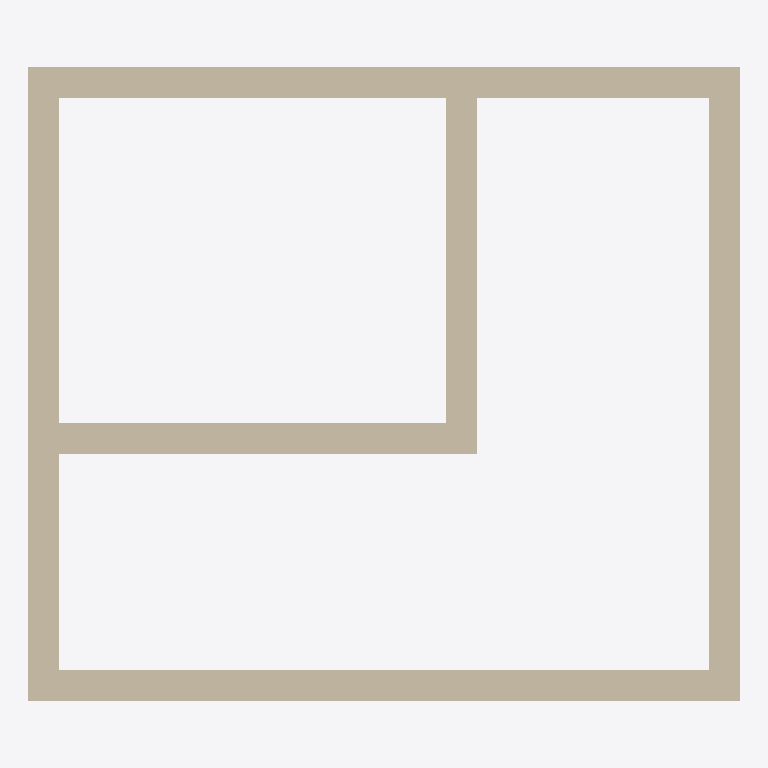
Plan cut of the same IFC building model at storey 'L1' (level 0.00 m, cut at 1.40 m), seen from above with north up, elements coloured by IFC class: 6 walls (beige). Cut surfaces are drawn darker.
Extent 4.6 m × 4.1 m × 3.0 m (x, y, z). Storeys (2): L1 at 0.00 m; L2 at 3.00 m. Elements (6): 6 IfcWallStandardCase.

HEADER;
FILE_DESCRIPTION(('ViewDefinition [CoordinationView_V2.0]','RevitIdentifiers [ContentGUID: cbb0ae2e-6350-4225-8ca4-af668662c38d, VersionGUID: 1bcaafde-9aee-42f9-90fd-5dc39649bab1, NumberOfSaves: 23]','CoordinateReference [CoordinateBase: Shared Coordinates]'),'2;1');
FILE_NAME('01_007.ifc','2026-01-06T12:00:28+01:00',(''),(''),'ODA SDAI 24.6','Autodesk Revit 24.3.30.11 (ENU) - IFC 24.3.30.11','');
FILE_SCHEMA(('IFC2X3'));
ENDSEC;
DATA;
#27=IFCPROJECT('3BiAukOr129OoahsPvdJnz',#18,'Project Number',$,$,'Project Name','Project Status',(#22),#249);
#42=IFCSITE('3BiAukOr129OoahsPvdJn$',#18,'Default',$,$,#41,$,$,.ELEMENT.,(42,21,31,401672),(-71,-3,-24,-345703),0.0,$,$);
#32=IFCBUILDING('3BiAukOr129OoahsPvdJny',#18,'Building Name',$,$,#30,$,'Building Name',.ELEMENT.,$,$,#31);
#35=IFCBUILDINGSTOREY('2JF4e6axWHqu3u0C1FZlmi',#18,'L1',$,'Level:8mm Head',#34,$,'L1',.ELEMENT.,0.0);
#39=IFCBUILDINGSTOREY('1ZGO8hrFCHqw0v0026FpFv',#18,'L2',$,'Level:8mm Head',#38,$,'L2',.ELEMENT.,3000.0);
#106=IFCWALLSTANDARDCASE('1pkLoAx5P7Lwxnk7MMv351',#18,'Basic Wall:Generic - 200mm:1602280',$,'Basic Wall:Generic - 200mm',#94,#105,'1602280');
#129=IFCWALLSTANDARDCASE('1pkLoAx5P7Lwxnk7MMv31X',#18,'Basic Wall:Generic - 200mm:1602504',$,'Basic Wall:Generic - 200mm',#117,#128,'1602504');
#152=IFCWALLSTANDARDCASE('1pkLoAx5P7Lwxnk7MMv3Q4',#18,'Basic Wall:Generic - 200mm:1602861',$,'Basic Wall:Generic - 200mm',#140,#151,'1602861');
#175=IFCWALLSTANDARDCASE('1pkLoAx5P7Lwxnk7MMv3Ms',#18,'Basic Wall:Generic - 200mm:1603103',$,'Basic Wall:Generic - 200mm',#163,#174,'1603103');
#68=IFCWALLSTANDARDCASE('1pkLoAx5P7Lwxnk7MMv34_',#18,'Basic Wall:Generic - 200mm:1602199',$,'Basic Wall:Generic - 200mm',#51,#67,'1602199');
#198=IFCWALLSTANDARDCASE('1pkLoAx5P7Lwxnk7MMv3Lz',#18,'Basic Wall:Generic - 200mm:1603284',$,'Basic Wall:Generic - 200mm',#186,#197,'1603284');
ENDSEC;
